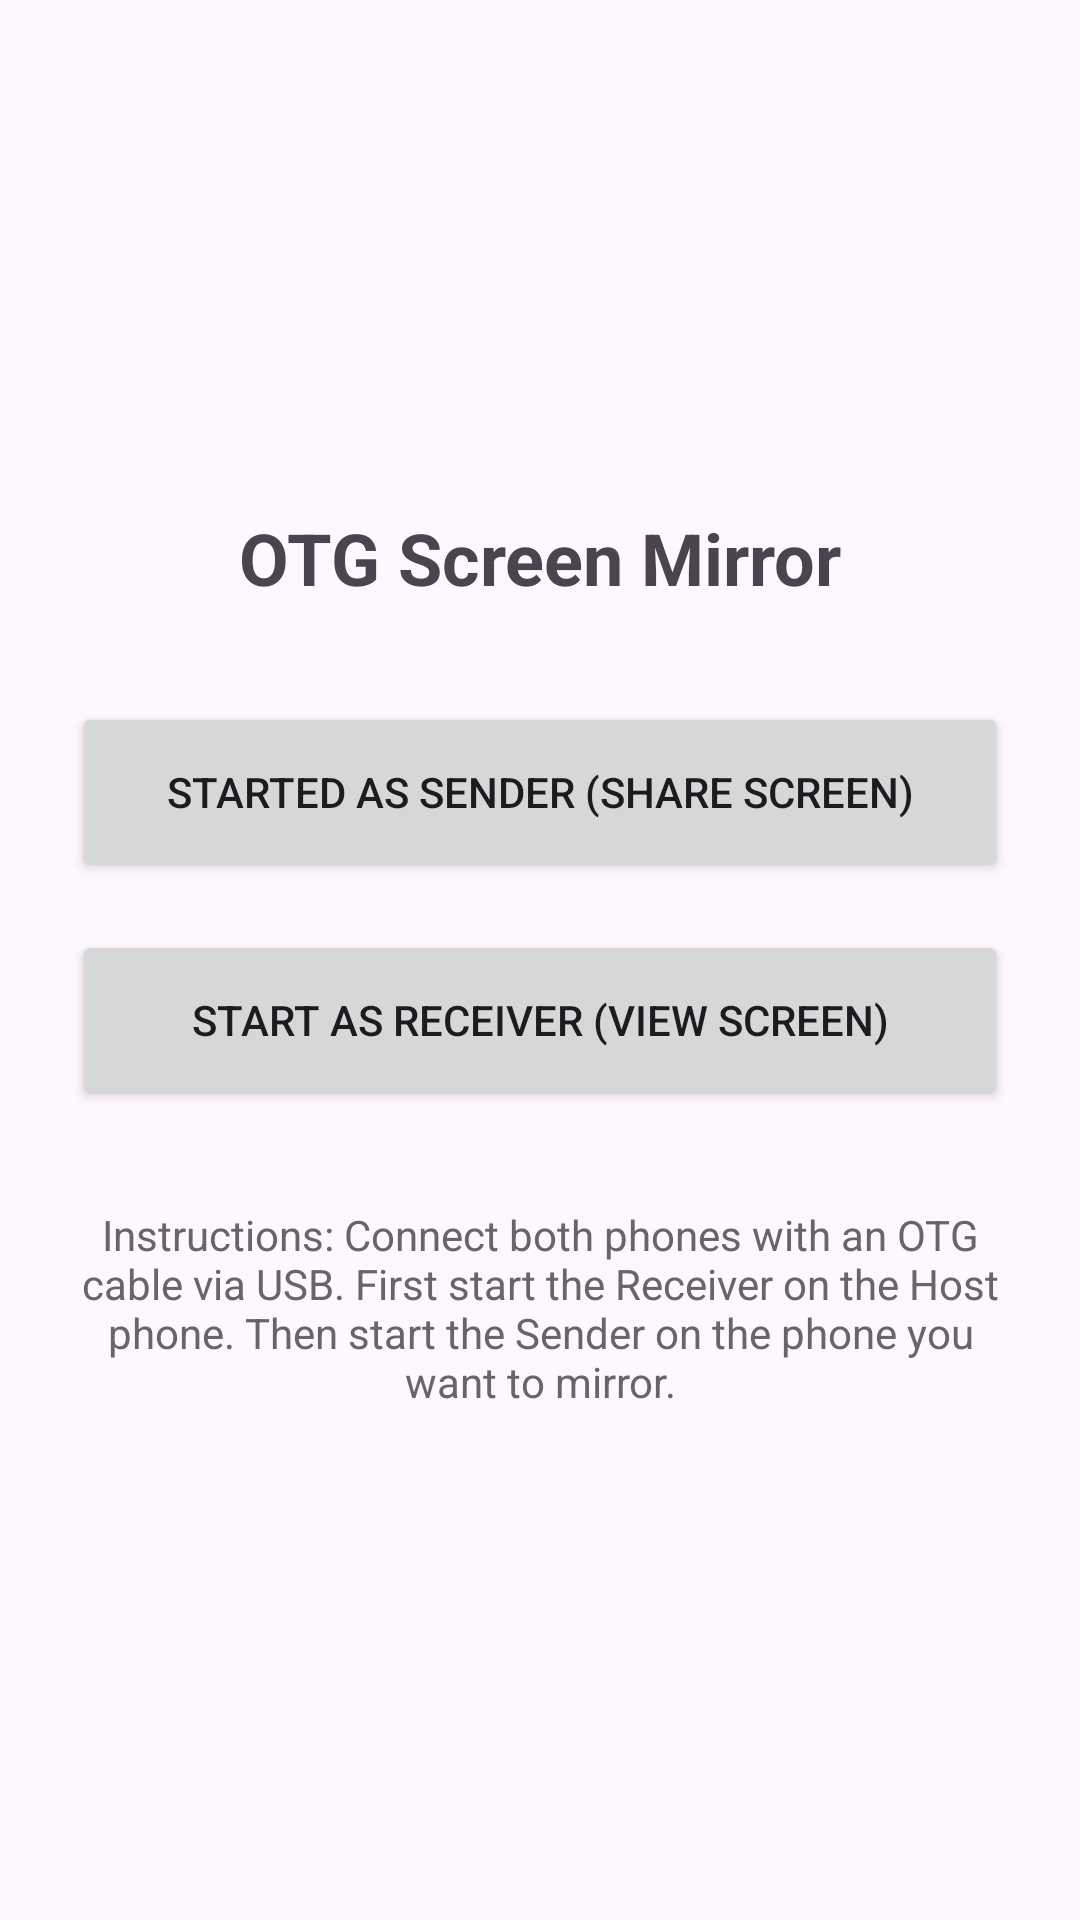

Layout XML and referenced resources for this Android screen:
<!-- AndroidManifest.xml: application theme Theme.OTGScreenMirror -->
<!-- res/layout/activity_main.xml -->
<?xml version="1.0" encoding="utf-8"?>
<LinearLayout xmlns:android="http://schemas.android.com/apk/res/android"
    android:layout_width="match_parent"
    android:layout_height="match_parent"
    android:orientation="vertical"
    android:gravity="center"
    android:padding="24dp">

    <TextView
        android:layout_width="wrap_content"
        android:layout_height="wrap_content"
        android:text="OTG Screen Mirror"
        android:textSize="24sp"
        android:textStyle="bold"
        android:layout_marginBottom="32dp"/>

    <Button
        android:id="@+id/btnStartSender"
        android:layout_width="match_parent"
        android:layout_height="60dp"
        android:text="Started as Sender (Share Screen)"
        android:layout_marginBottom="16dp" />

    <Button
        android:id="@+id/btnStartReceiver"
        android:layout_width="match_parent"
        android:layout_height="60dp"
        android:text="Start as Receiver (View Screen)" />
        
    <TextView
        android:layout_width="wrap_content"
        android:layout_height="wrap_content"
        android:text="Instructions: Connect both phones with an OTG cable via USB. First start the Receiver on the Host phone. Then start the Sender on the phone you want to mirror."
        android:textColor="#666666"
        android:layout_marginTop="32dp"
        android:gravity="center" />

</LinearLayout>
<!-- resources referenced by this layout -->
<resources>
  <style name="Theme.OTGScreenMirror" parent="Base.Theme.OTGScreenMirror" />
  <style name="Base.Theme.OTGScreenMirror" parent="Theme.Material3.DayNight.NoActionBar">
          
          
      </style>
</resources>
